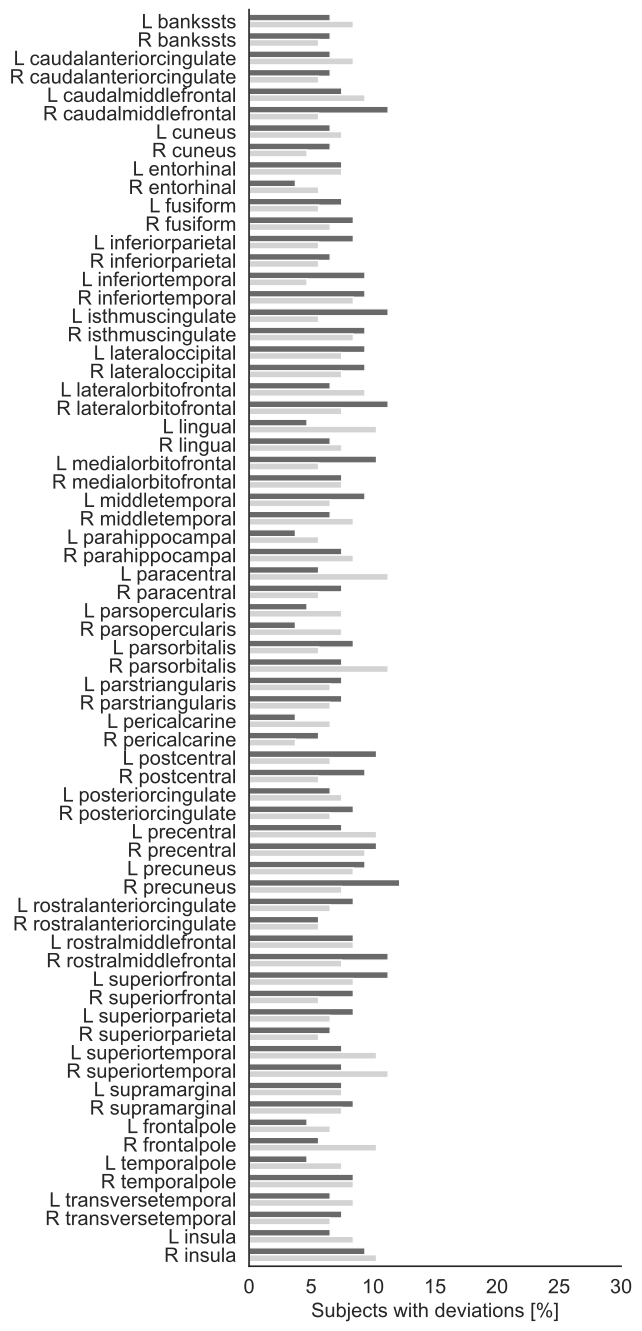

The table this chart was drawn from, first rows:
rois, infranormal_ft, supranormal_ft
Z_L_bankssts, 6.542, 8.411
Z_R_bankssts, 6.542, 5.607
Z_L_caudalanteriorcingulate, 6.542, 8.411
Z_R_caudalanteriorcingulate, 6.542, 5.607
Z_L_caudalmiddlefrontal, 7.477, 9.346
Z_R_caudalmiddlefrontal, 11.21, 5.607
Z_L_cuneus, 6.542, 7.477
Z_R_cuneus, 6.542, 4.673
Z_L_entorhinal, 7.477, 7.477
Z_R_entorhinal, 3.738, 5.607
Z_L_fusiform, 7.477, 5.607
Z_R_fusiform, 8.411, 6.542
Z_L_inferiorparietal, 8.411, 5.607
Z_R_inferiorparietal, 6.542, 5.607
Z_L_inferiortemporal, 9.346, 4.673
Z_R_inferiortemporal, 9.346, 8.411
Z_L_isthmuscingulate, 11.21, 5.607
Z_R_isthmuscingulate, 9.346, 8.411
Z_L_lateraloccipital, 9.346, 7.477
Z_R_lateraloccipital, 9.346, 7.477
Z_L_lateralorbitofrontal, 6.542, 9.346
Z_R_lateralorbitofrontal, 11.21, 7.477
Z_L_lingual, 4.673, 10.28
Z_R_lingual, 6.542, 7.477
Z_L_medialorbitofrontal, 10.28, 5.607
Z_R_medialorbitofrontal, 7.477, 7.477
Z_L_middletemporal, 9.346, 6.542
Z_R_middletemporal, 6.542, 8.411
Z_L_parahippocampal, 3.738, 5.607
Z_R_parahippocampal, 7.477, 8.411
Z_L_paracentral, 5.607, 11.21
Z_R_paracentral, 7.477, 5.607
Z_L_parsopercularis, 4.673, 7.477
Z_R_parsopercularis, 3.738, 7.477
Z_L_parsorbitalis, 8.411, 5.607
Z_R_parsorbitalis, 7.477, 11.21
Z_L_parstriangularis, 7.477, 6.542
Z_R_parstriangularis, 7.477, 6.542
Z_L_pericalcarine, 3.738, 6.542
Z_R_pericalcarine, 5.607, 3.738
Z_L_postcentral, 10.28, 6.542
Z_R_postcentral, 9.346, 5.607
Z_L_posteriorcingulate, 6.542, 7.477
Z_R_posteriorcingulate, 8.411, 6.542
Z_L_precentral, 7.477, 10.28
Z_R_precentral, 10.28, 9.346
Z_L_precuneus, 9.346, 8.411
Z_R_precuneus, 12.15, 7.477
Z_L_rostralanteriorcingulate, 8.411, 6.542
Z_R_rostralanteriorcingulate, 5.607, 5.607
Z_L_rostralmiddlefrontal, 8.411, 8.411
Z_R_rostralmiddlefrontal, 11.21, 7.477
Z_L_superiorfrontal, 11.21, 8.411
Z_R_superiorfrontal, 8.411, 5.607
Z_L_superiorparietal, 8.411, 6.542
Z_R_superiorparietal, 6.542, 5.607
Z_L_superiortemporal, 7.477, 10.28
Z_R_superiortemporal, 7.477, 11.21
Z_L_supramarginal, 7.477, 7.477
Z_R_supramarginal, 8.411, 7.477
... 8 more rows
